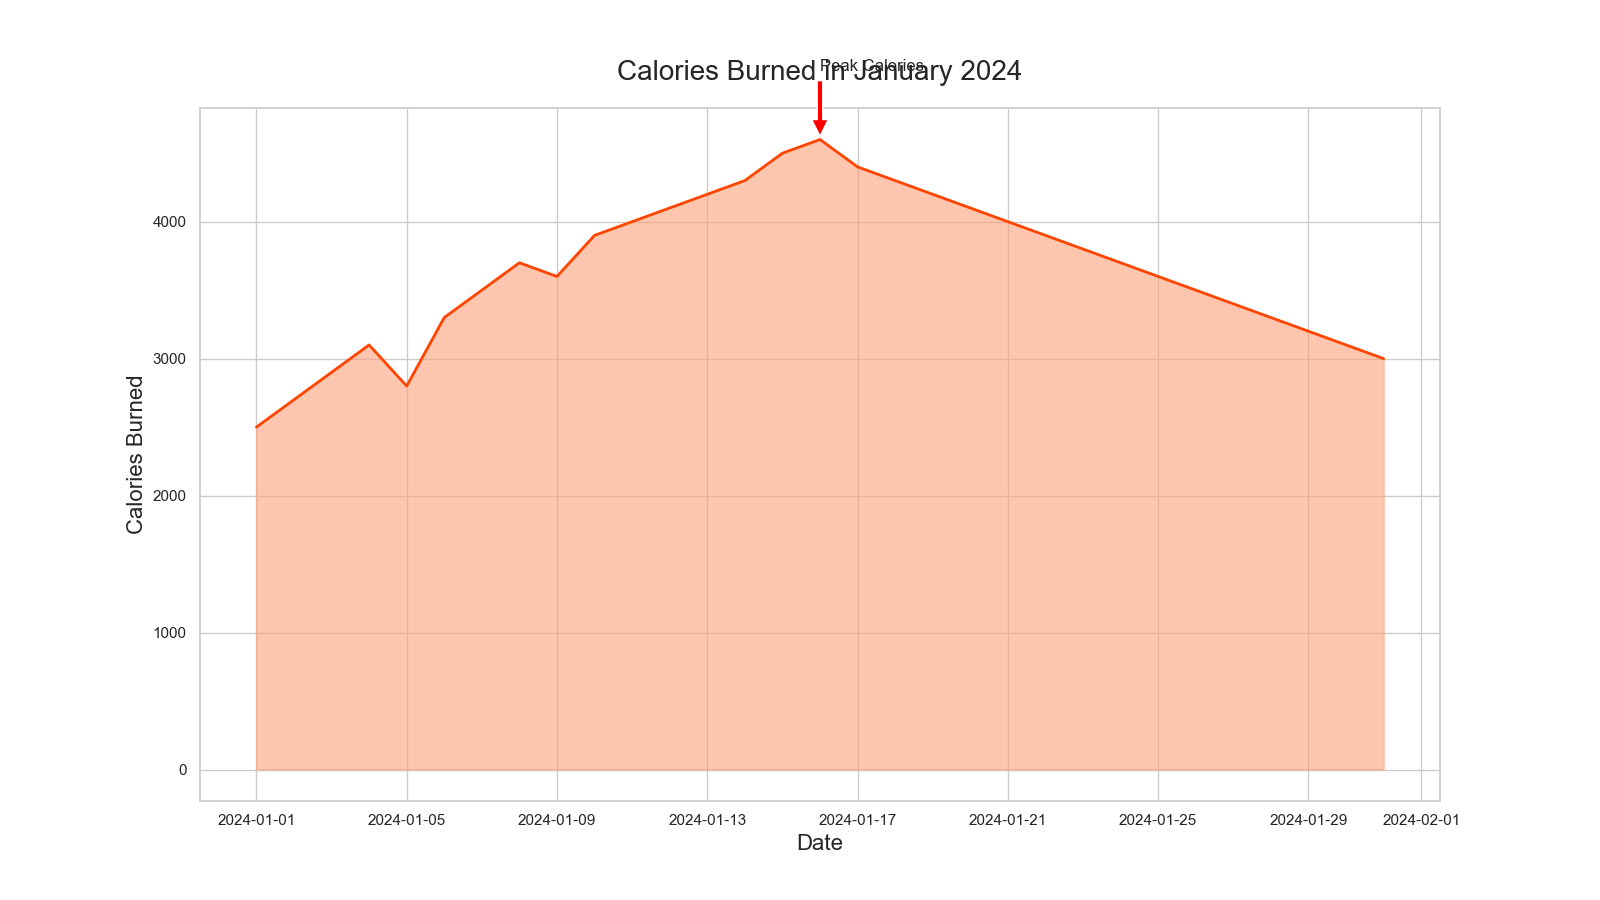

The data file committed next to this chart (first rows):
Date, Calories Burned
2024-01-01, 2500
2024-01-02, 2700
2024-01-03, 2900
2024-01-04, 3100
2024-01-05, 2800
2024-01-06, 3300
2024-01-07, 3500
2024-01-08, 3700
2024-01-09, 3600
2024-01-10, 3900
2024-01-11, 4000
2024-01-12, 4100
2024-01-13, 4200
2024-01-14, 4300
2024-01-15, 4500
2024-01-16, 4600
2024-01-17, 4400
2024-01-18, 4300
2024-01-19, 4200
2024-01-20, 4100
2024-01-21, 4000
2024-01-22, 3900
2024-01-23, 3800
2024-01-24, 3700
2024-01-25, 3600
2024-01-26, 3500
2024-01-27, 3400
2024-01-28, 3300
2024-01-29, 3200
2024-01-30, 3100
2024-01-31, 3000
